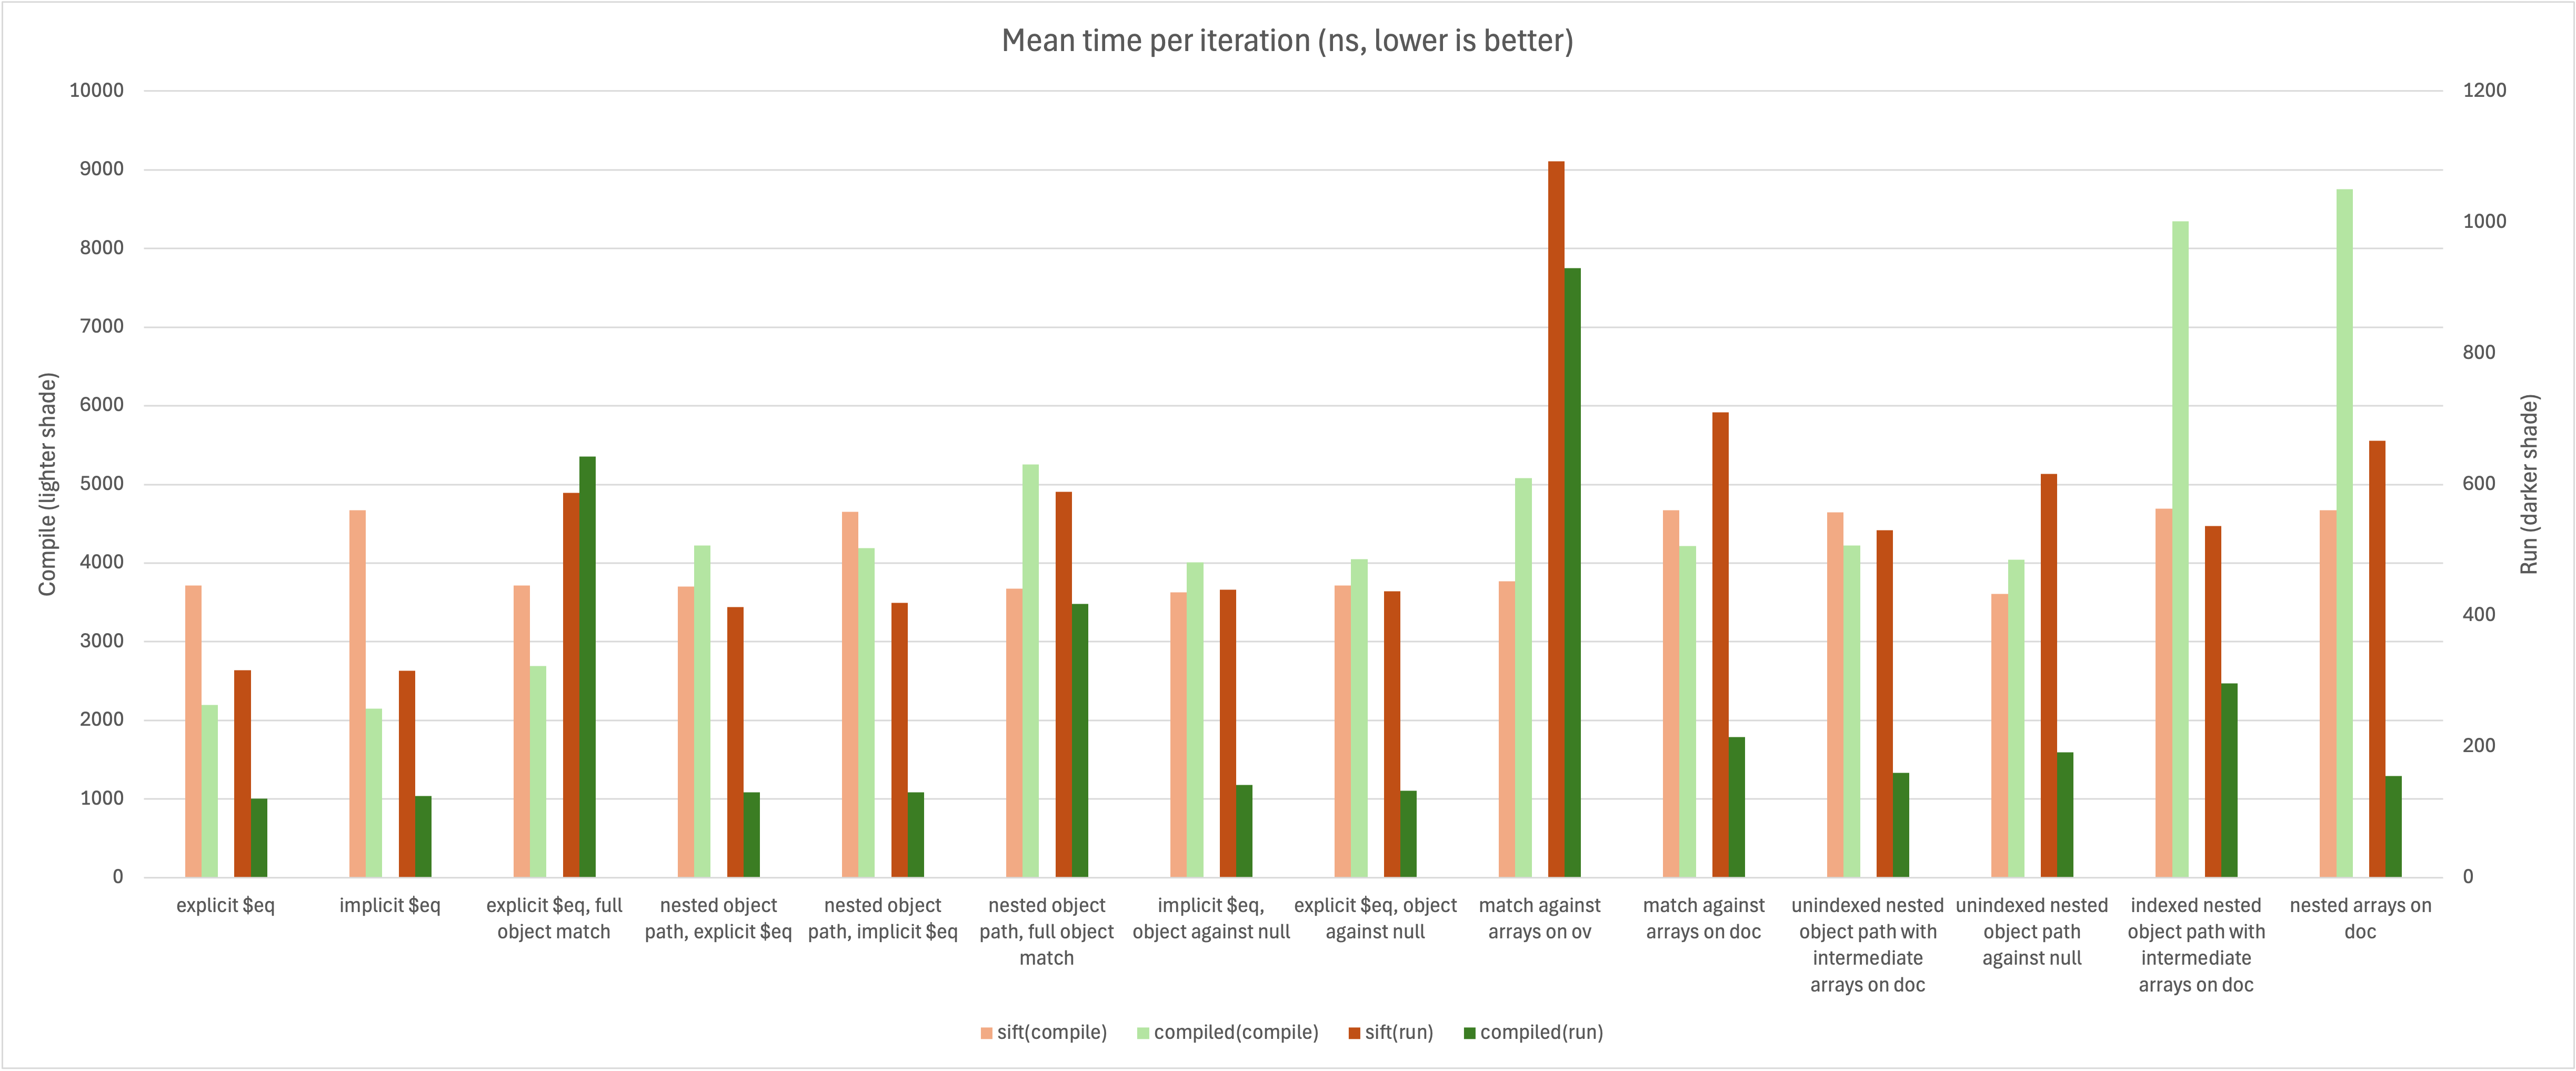

Data behind this chart, as committed beside it:
, sift, sift(compile), sift(run), compiled, compiled(compile), compiled(run)
explicit $eq, 5301, 3715, 316.9, 2234, 2200, 120.6
implicit $eq, 6251, 4672, 315.8, 2241, 2148, 124.4
explicit $eq, full object match, 5608, 3719, 587, 3197, 2694, 642.4
nested object path, explicit $eq, 5461, 3704, 413.1, 4298, 4224, 130.3
nested object path, implicit $eq, 6419, 4656, 419.5, 4267, 4193, 130.7
nested object path, full object match, 5545, 3675, 588.7, 5529, 5252, 417.6
implicit $eq, object against null, 5352, 3627, 439.6, 4096, 4007, 141.7
explicit $eq, object against null, 5446, 3719, 437.3, 4126, 4053, 133
match against arrays on ov, 6152, 3769, 1093, 5910, 5082, 929.6
match against arrays on doc, 6713, 4672, 710.2, 4367, 4217, 214.4
unindexed nested object path with interm…, 6473, 4645, 530.4, 4311, 4225, 160.2
unindexed nested object path against nul…, 5532, 3607, 616, 4156, 4042, 191.8
indexed nested object path with intermed…, 6506, 4695, 536.2, 8616, 8346, 296.6
nested arrays on doc, 6611, 4674, 666.6, 8775, 8755, 155.4
